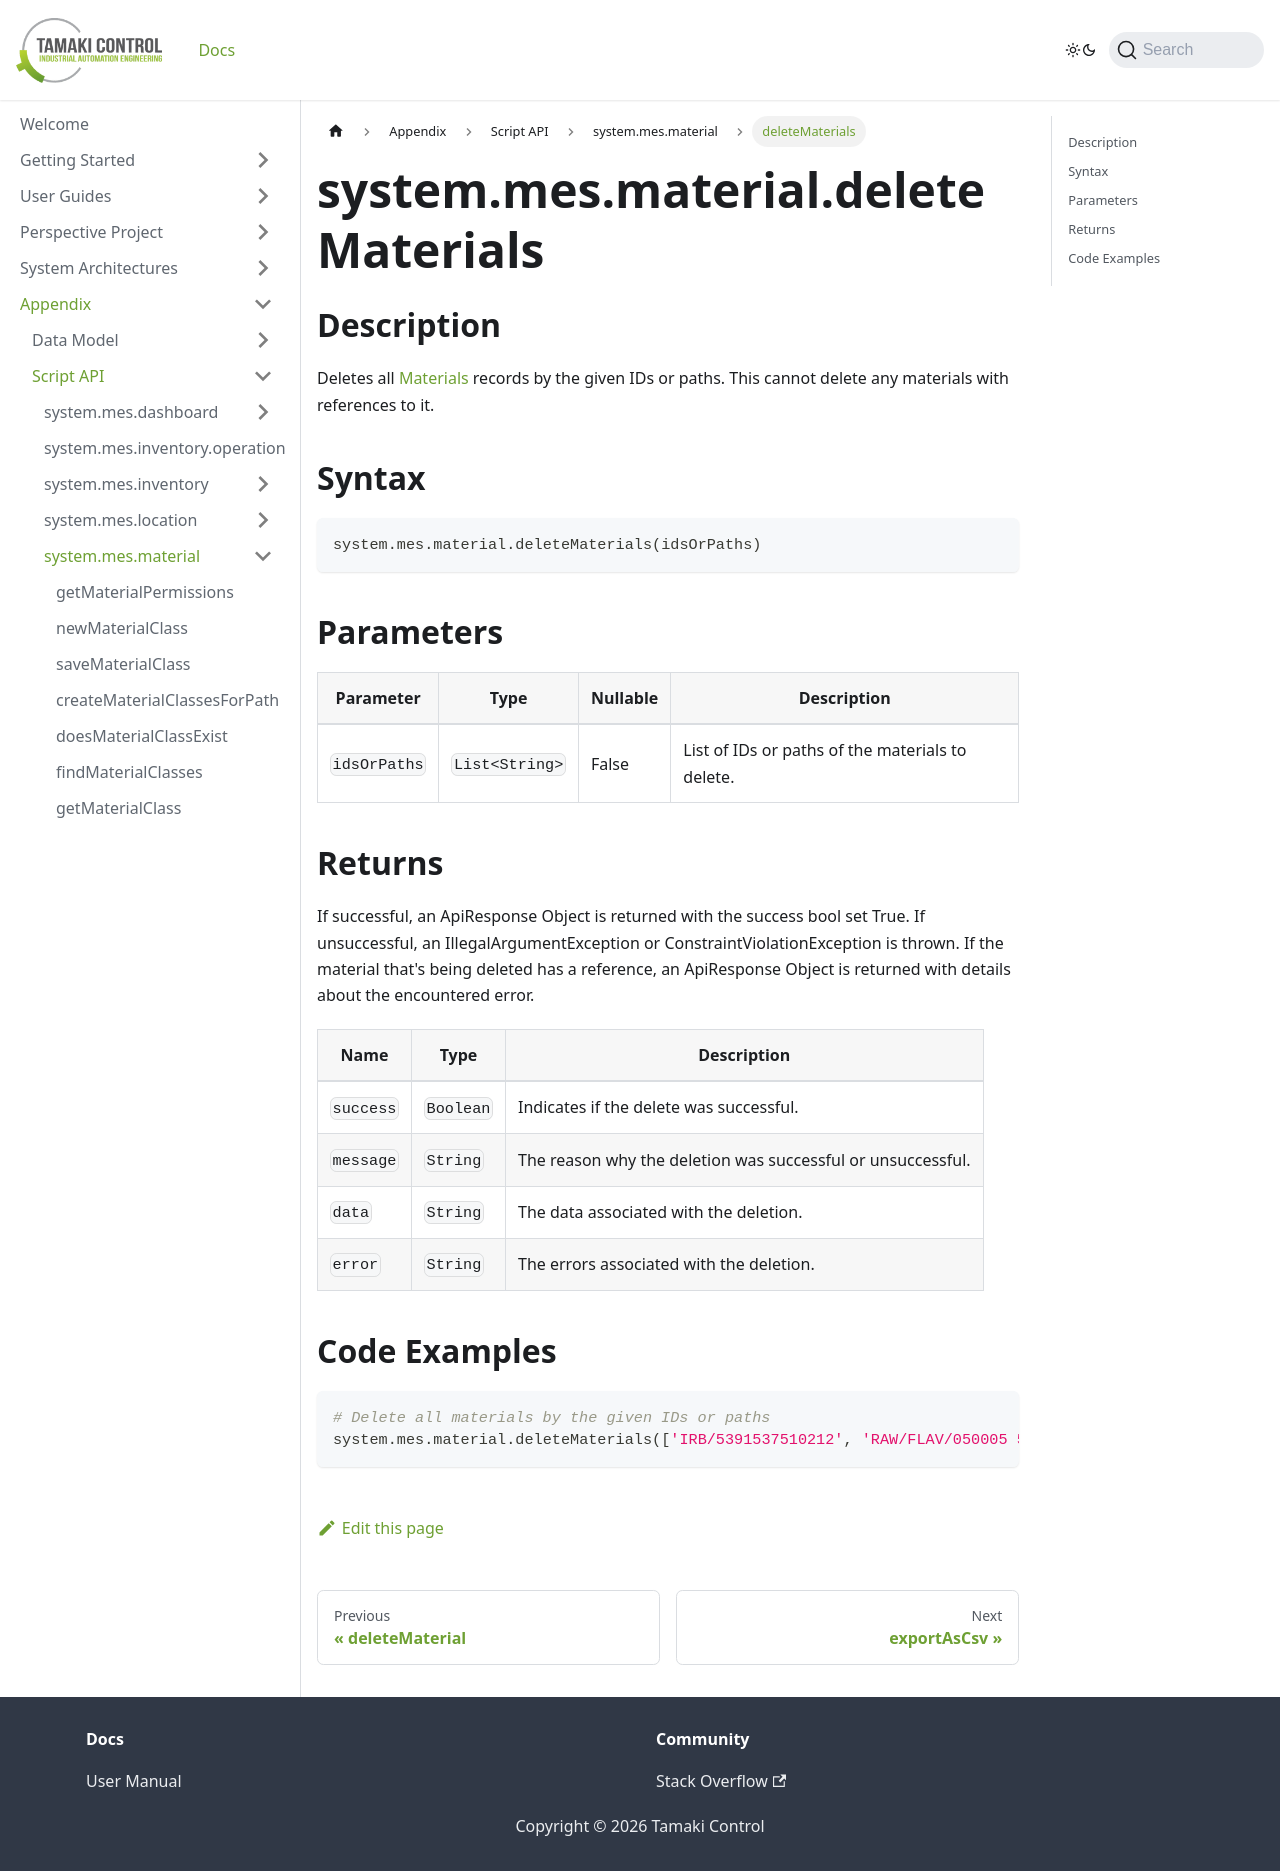

repository: TamakiControl/tamaki-mes-docs · page: docs/appendix/script-api/material-script-api/delete-materials/index.html · generator: docusaurus

---
sidebar_position: 23
title: "deleteMaterials"
description: "Deletes all materials with the given IDs or paths."
---

# system.mes.material.deleteMaterials

## Description

Deletes all [Materials](../../data-model/material-model/material) records by the given IDs or paths.
This cannot delete any materials with references to it.

## Syntax

```python
system.mes.material.deleteMaterials(idsOrPaths)
```

## Parameters

| Parameter    | Type           | Nullable | Description                                      |
|--------------|----------------|----------|--------------------------------------------------|
| `idsOrPaths` | `List<String>` | False    | List of IDs or paths of the materials to delete. |

## Returns

If successful, an ApiResponse Object is returned with the success bool set True. If unsuccessful, an IllegalArgumentException or ConstraintViolationException is thrown.
If the material that's being deleted has a reference, an ApiResponse Object is returned with details about the encountered error.

| Name      | Type      | Description                                                 |
|-----------|-----------|-------------------------------------------------------------|
| `success` | `Boolean` | Indicates if the delete was successful.                     |
| `message` | `String`  | The reason why the deletion was successful or unsuccessful. |
| `data`    | `String`  | The data associated with the deletion.                      |
| `error`   | `String`  | The errors associated with the deletion.                    |

## Code Examples

```python
# Delete all materials by the given IDs or paths
system.mes.material.deleteMaterials(['IRB/5391537510212', 'RAW/FLAV/050005 575T'])
```
